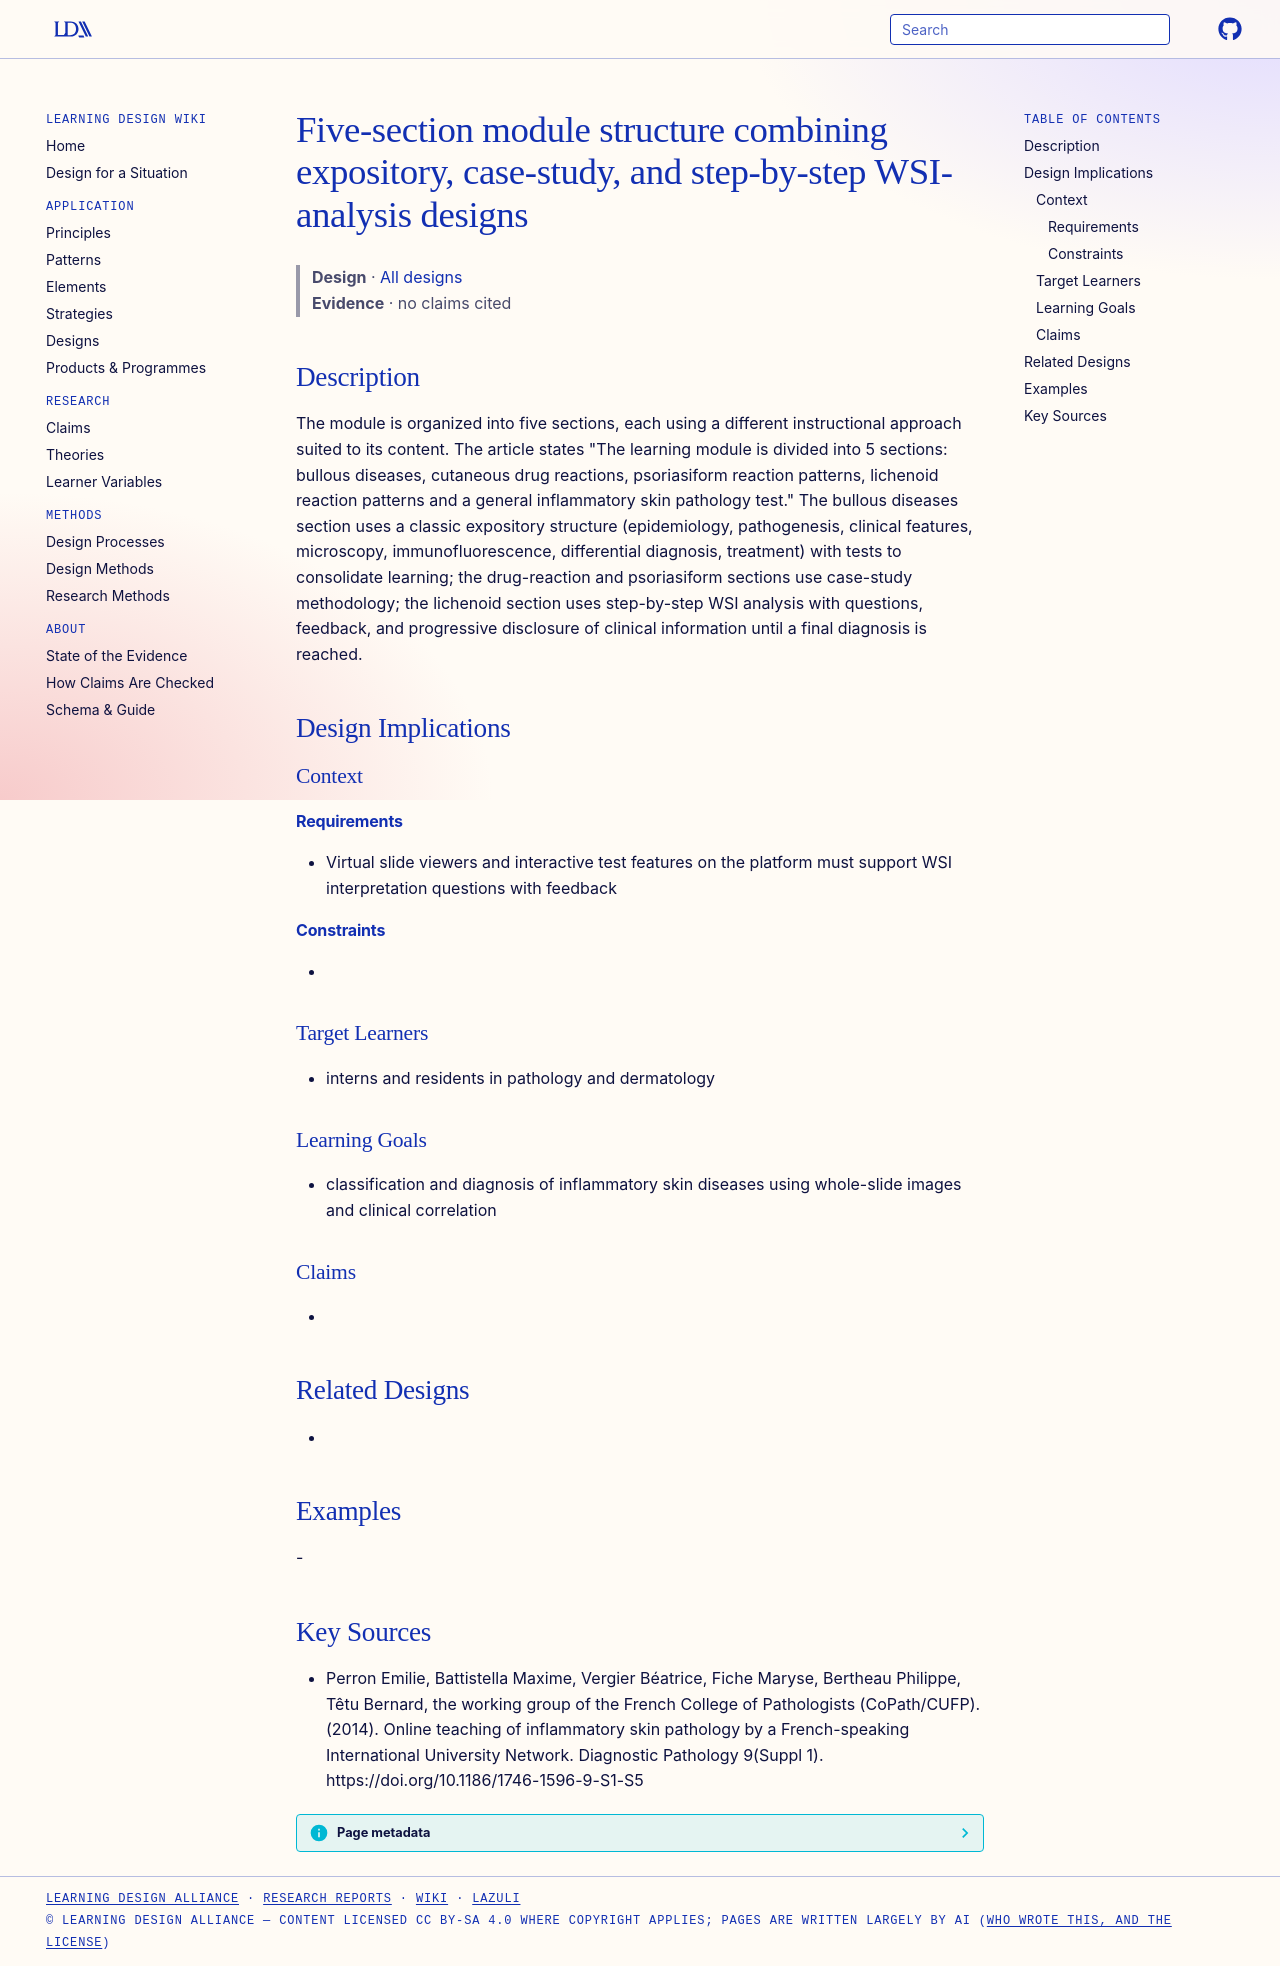

repository: Learning-Design-Alliance/learning-wiki · page: designs/five-section-mixed-methodology-pathology-module/index.html · generator: mkdocs

---
type: design
id: five-section-mixed-methodology-pathology-module
title: Five-section module structure combining expository, case-study, and step-by-step WSI-analysis designs
description: The module is organized into five sections, each using a different instructional approach suited to its content.
status: review
generated:
  by: "process:settle-candidates"
  at: 2026-11-09
sources:
  - id: perron-emilie-2014
    resource: "https://doi.org/10.1186/1746-1596-9-S1-S5"
    title: "Perron Emilie, Battistella Maxime, Vergier Béatrice, Fiche Maryse, Bertheau Philippe, Têtu Bernard, the working group of the French College of Pathologists (CoPath/CUFP). (2014). Online teaching of inflammatory skin pathology by a French-speaking International University Network. Diagnostic Pathology 9(Suppl 1). https://doi.org/10.1186/1746-1596-9-S1-S5"
    author: Perron Emilie, Battistella Maxime, Vergier Béatrice, Fiche Maryse, Bertheau Philippe, Têtu Bernard, the working group of the French College of Pathologists (CoPath/CUFP)
---

# Five-section module structure combining expository, case-study, and step-by-step WSI-analysis designs

> **Design** · [All designs](index.md)
> **Evidence** · no claims cited

## Description
The module is organized into five sections, each using a different instructional approach suited to its content. The article states "The learning module is divided into 5 sections: bullous diseases, cutaneous drug reactions, psoriasiform reaction patterns, lichenoid reaction patterns and a general inflammatory skin pathology test." The bullous diseases section uses a classic expository structure (epidemiology, pathogenesis, clinical features, microscopy, immunofluorescence, differential diagnosis, treatment) with tests to consolidate learning; the drug-reaction and psoriasiform sections use case-study methodology; the lichenoid section uses step-by-step WSI analysis with questions, feedback, and progressive disclosure of clinical information until a final diagnosis is reached.

## Design Implications

### Context
#### Requirements
- Virtual slide viewers and interactive test features on the platform must support WSI interpretation questions with feedback
#### Constraints
- 

### Target Learners
- interns and residents in pathology and dermatology

### Learning Goals
- classification and diagnosis of inflammatory skin diseases using whole-slide images and clinical correlation

### Claims
- 

## Related Designs
- 

## Examples
-

## Key Sources
- Perron Emilie, Battistella Maxime, Vergier Béatrice, Fiche Maryse, Bertheau Philippe, Têtu Bernard, the working group of the French College of Pathologists (CoPath/CUFP). (2014). Online teaching of inflammatory skin pathology by a French-speaking International University Network. Diagnostic Pathology 9(Suppl 1). https://doi.org/10.1186/1746-1596-9-S1-S5
